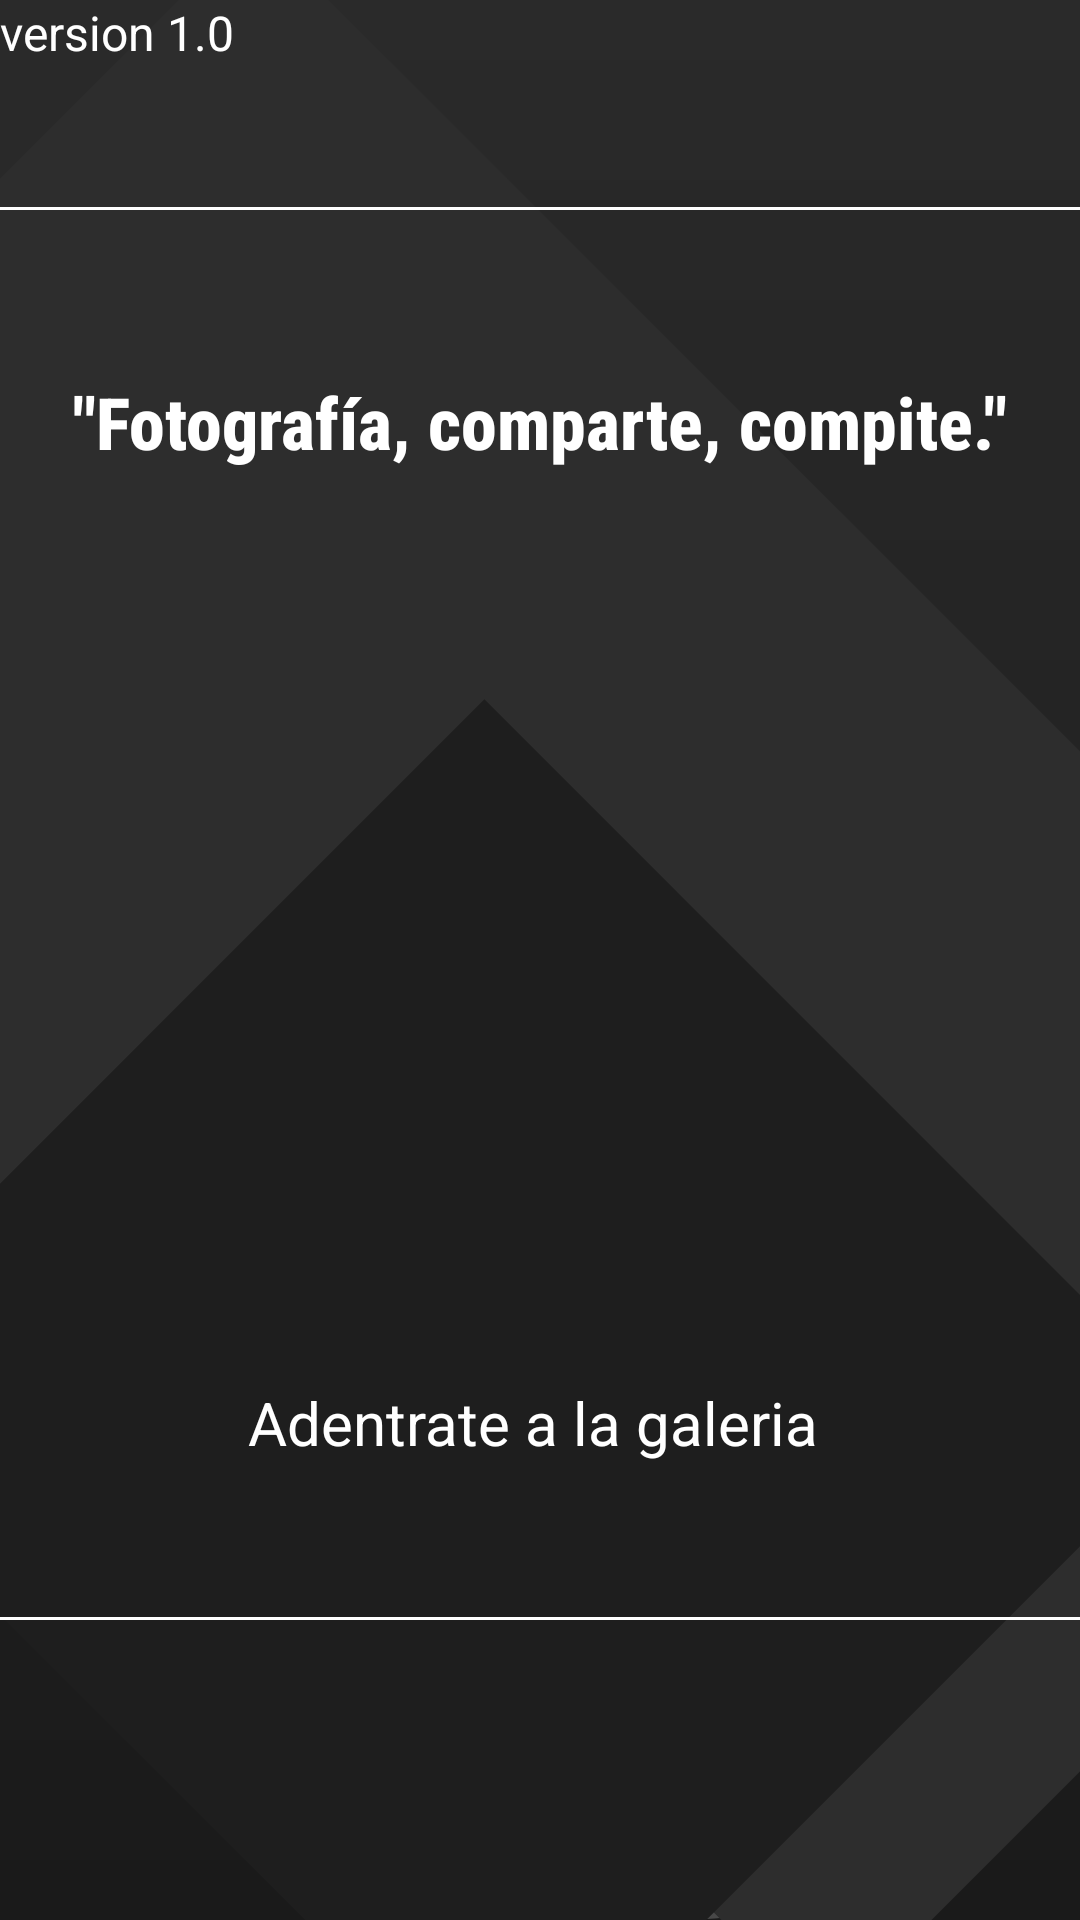

Produce the Android XML layout that renders to this screen, including the resource entries it uses.
<!-- AndroidManifest.xml: application theme Theme.RallyFotografico -->
<!-- res/layout/activity_home.xml -->
<?xml version="1.0" encoding="utf-8"?>
<androidx.constraintlayout.widget.ConstraintLayout xmlns:android="http://schemas.android.com/apk/res/android"
    xmlns:app="http://schemas.android.com/apk/res-auto"
    xmlns:tools="http://schemas.android.com/tools"
    android:id="@+id/main"
    android:layout_width="match_parent"
    android:layout_height="match_parent"
    android:background="@drawable/background_dark_custom"
    tools:context=".activities.HomeActivity">


    <Button
        android:id="@+id/buttonInfo"
        android:layout_width="84dp"
        android:layout_height="88dp"
        android:layout_marginBottom="4dp"
        android:backgroundTint="#000000"
        android:paddingLeft="11dp"
        android:paddingRight="0dp"
        app:icon="@drawable/ic_info"
        app:iconSize="64dp"
        app:layout_constraintBottom_toBottomOf="parent"
        app:layout_constraintEnd_toStartOf="@+id/buttonLogin"
        app:layout_constraintStart_toEndOf="@+id/buttonRegister" />

    <View
        android:id="@+id/view1"
        android:layout_width="match_parent"
        android:layout_height="1dp"
        android:layout_marginVertical="8dp"
        android:background="#FFFFFF"
        app:layout_constraintBottom_toTopOf="@+id/button6"
        app:layout_constraintEnd_toEndOf="parent"
        app:layout_constraintHorizontal_bias="0.0"
        app:layout_constraintStart_toStartOf="parent"
        app:layout_constraintTop_toBottomOf="@+id/imageView"
        app:layout_constraintVertical_bias="0.0"
        tools:ignore="DuplicateIds" />

    <View
        android:id="@+id/view2"
        android:layout_width="match_parent"
        android:layout_height="1dp"
        android:layout_marginVertical="8dp"
        android:layout_marginBottom="36dp"
        android:background="#FFFFFF"
        app:layout_constraintBottom_toTopOf="@+id/buttonInfo"
        app:layout_constraintEnd_toEndOf="parent"
        app:layout_constraintHorizontal_bias="0.0"
        app:layout_constraintStart_toStartOf="parent" />

    <Button
        android:id="@+id/buttonRegister"
        android:layout_width="84dp"
        android:layout_height="88dp"
        android:layout_marginStart="16dp"
        android:layout_marginBottom="4dp"
        android:backgroundTint="#000000"
        android:paddingLeft="11dp"
        app:icon="@drawable/ic_add"
        app:iconSize="64dp"
        app:layout_constraintBottom_toBottomOf="parent"
        app:layout_constraintStart_toStartOf="parent" />

    <Button
        android:id="@+id/buttonLogin"
        android:layout_width="84dp"
        android:layout_height="88dp"
        android:layout_marginEnd="16dp"
        android:layout_marginBottom="4dp"
        android:backgroundTint="#000000"
        android:paddingLeft="11dp"
        app:icon="@drawable/ic_person"
        app:iconSize="64dp"
        app:layout_constraintBottom_toBottomOf="parent"
        app:layout_constraintEnd_toEndOf="parent" />

    <Button
        android:id="@+id/button6"
        android:layout_width="191dp"
        android:layout_height="178dp"
        android:backgroundTint="#000000"
        android:onClick="irAGaleria"
        android:paddingLeft="20dp"
        app:icon="@drawable/ic_gallery"
        app:iconPadding="6dp"
        app:iconSize="150dp"
        app:layout_constraintBottom_toBottomOf="parent"
        app:layout_constraintEnd_toEndOf="parent"
        app:layout_constraintStart_toStartOf="parent"
        app:layout_constraintTop_toTopOf="parent" />

    <ImageView
        android:id="@+id/imageView"
        android:layout_width="95dp"
        android:layout_height="61dp"
        app:layout_constraintEnd_toEndOf="parent"
        app:layout_constraintStart_toStartOf="parent"
        app:layout_constraintTop_toTopOf="parent"
        app:srcCompat="@drawable/camera_minimalistic_svgrepo_com" />

    <TextView
        android:id="@+id/textView4"
        android:layout_width="wrap_content"
        android:layout_height="wrap_content"
        android:fontFamily="sans-serif-condensed-medium"
        android:text="&quot;Fotografía, comparte, compite.&quot;"
        android:textColor="#FFFFFF"
        android:textSize="24sp"
        android:textStyle="bold"
        app:layout_constraintBottom_toTopOf="@+id/button6"
        app:layout_constraintEnd_toEndOf="parent"
        app:layout_constraintStart_toStartOf="parent"
        app:layout_constraintTop_toBottomOf="@+id/view1"
        app:layout_constraintVertical_bias="0.422" />

    <TextView
        android:id="@+id/textView5"
        android:layout_width="wrap_content"
        android:layout_height="wrap_content"
        android:text="Adentrate a la galeria "
        android:textColor="#FFFFFF"
        android:textSize="20sp"
        app:layout_constraintBottom_toTopOf="@+id/view2"
        app:layout_constraintEnd_toEndOf="parent"
        app:layout_constraintStart_toStartOf="parent"
        app:layout_constraintTop_toBottomOf="@+id/button6" />

    <ImageView
        android:id="@+id/imageView15"
        android:layout_width="43dp"
        android:layout_height="34dp"
        app:layout_constraintBottom_toTopOf="@+id/textView5"
        app:layout_constraintEnd_toEndOf="parent"
        app:layout_constraintStart_toStartOf="parent"
        app:layout_constraintTop_toBottomOf="@+id/button6"
        app:srcCompat="@android:drawable/arrow_up_float" />

    <TextView
        android:id="@+id/textView6"
        android:layout_width="80dp"
        android:layout_height="44dp"
        android:layout_marginEnd="100dp"
        android:layout_marginBottom="50dp"
        android:text="version 1.0"
        android:textColor="#FFFFFF"
        android:textSize="16sp"
        app:layout_constraintBottom_toTopOf="@+id/view1"
        app:layout_constraintEnd_toStartOf="@+id/imageView"
        app:layout_constraintHorizontal_bias="0.0"
        app:layout_constraintStart_toStartOf="parent"
        app:layout_constraintTop_toTopOf="parent"
        app:layout_constraintVertical_bias="0.0" />

</androidx.constraintlayout.widget.ConstraintLayout>
<!-- resources referenced by this layout -->
<resources>
  <!-- drawable camera_minimalistic_svgrepo_com (drawable) -->
  <vector xmlns:android="http://schemas.android.com/apk/res/android"
      android:width="800dp"
      android:height="800dp"
      android:viewportWidth="24"
      android:viewportHeight="24">
    <path
        android:pathData="M12,13m-3,0a3,3 0,1 1,6 0a3,3 0,1 1,-6 0"
        android:strokeWidth="1.5"
        android:fillColor="#00000000"
        android:strokeColor="#ffffff"/>
    <path
        android:pathData="M10,20H14C16.809,20 18.213,20 19.222,19.326C19.659,19.034 20.034,18.659 20.326,18.222C21,17.213 21,15.809 21,13C21,10.191 21,8.787 20.326,7.778C20.034,7.341 19.659,6.966 19.222,6.674C18.213,6 16.809,6 14,6H10C7.191,6 5.787,6 4.778,6.674C4.341,6.966 3.966,7.341 3.674,7.778C3,8.786 3,10.19 3,12.998L3,13C3,15.809 3,17.213 3.674,18.222C3.966,18.659 4.341,19.034 4.778,19.326C5.787,20 7.191,20 10,20Z"
        android:strokeWidth="1.5"
        android:fillColor="#00000000"
        android:strokeColor="#ffffff"/>
    <path
        android:pathData="M18,10H17.5"
        android:strokeWidth="1.5"
        android:fillColor="#00000000"
        android:strokeColor="#ffffff"
        android:strokeLineCap="round"/>
    <path
        android:pathData="M14.5,3.5H9.5"
        android:strokeWidth="1.5"
        android:fillColor="#00000000"
        android:strokeColor="#ffffff"
        android:strokeLineCap="round"/>
  </vector>
  <!-- drawable ic_add (drawable) -->
  <?xml version="1.0" encoding="utf-8"?>
  <vector xmlns:android="http://schemas.android.com/apk/res/android"
      android:width="24dp"
      android:height="24dp"
      android:viewportWidth="24"
      android:viewportHeight="24">
  
      <path
          android:fillColor="#FF000000"
          android:pathData="M19,13h-6v6h-2v-6H5v-2h6V5h2v6h6v2z"/>
  </vector>
  <!-- drawable ic_gallery (drawable) -->
  <?xml version="1.0" encoding="utf-8"?>
  <vector xmlns:android="http://schemas.android.com/apk/res/android"
      android:width="24dp"
      android:height="24dp"
      android:viewportWidth="24"
      android:viewportHeight="24">
  
      
      <path
          android:fillColor="#FFFFFFFF"
          android:pathData="M4,4h16c1.1,0 2,0.9 2,2v12c0,1.1 -0.9,2 -2,2H4c-1.1,0 -2,-0.9 -2,-2V6c0,-1.1 0.9,-2 2,-2zM4,18h16V6H4v12z" />
  
      
      <path
          android:fillColor="#FFFFFFFF"
          android:pathData="M8.5,11.5c0.83,0 1.5,-0.67 1.5,-1.5s-0.67,-1.5 -1.5,-1.5S7,9.17 7,10s0.67,1.5 1.5,1.5z" />
  
      
      <path
          android:fillColor="#FFFFFFFF"
          android:pathData="M21,16.5l-4.5,-6L14,15l-2.5,-3.5L6,18h15z" />
  </vector>
  <!-- drawable ic_info (drawable) -->
  <?xml version="1.0" encoding="utf-8"?>
  <vector xmlns:android="http://schemas.android.com/apk/res/android"
      android:width="24dp"
      android:height="24dp"
      android:viewportWidth="24"
      android:viewportHeight="24">
  
      <path
          android:fillColor="#FF000000"
          android:pathData="M12,2C6.48,2 2,6.48 2,12s4.48,10 10,10 10,-4.48 10,-10S17.52,2 12,2zM11,10h2v6h-2v-6zM11,7h2v2h-2V7z"/>
  </vector>
  <!-- drawable ic_person (drawable) -->
  <?xml version="1.0" encoding="utf-8"?>
  <vector xmlns:android="http://schemas.android.com/apk/res/android"
      android:width="24dp"
      android:height="24dp"
      android:viewportWidth="24"
      android:viewportHeight="24">
  
      <path
          android:fillColor="#FF000000"
          android:pathData="M12,12c2.67,0 8,1.34 8,4v2H4v-2c0,-2.66 5.33,-4 8,-4zM12,2a4,4 0 0,1 0,8 4,4 0 0,1 0,-8z"/>
  </vector>
</resources>
